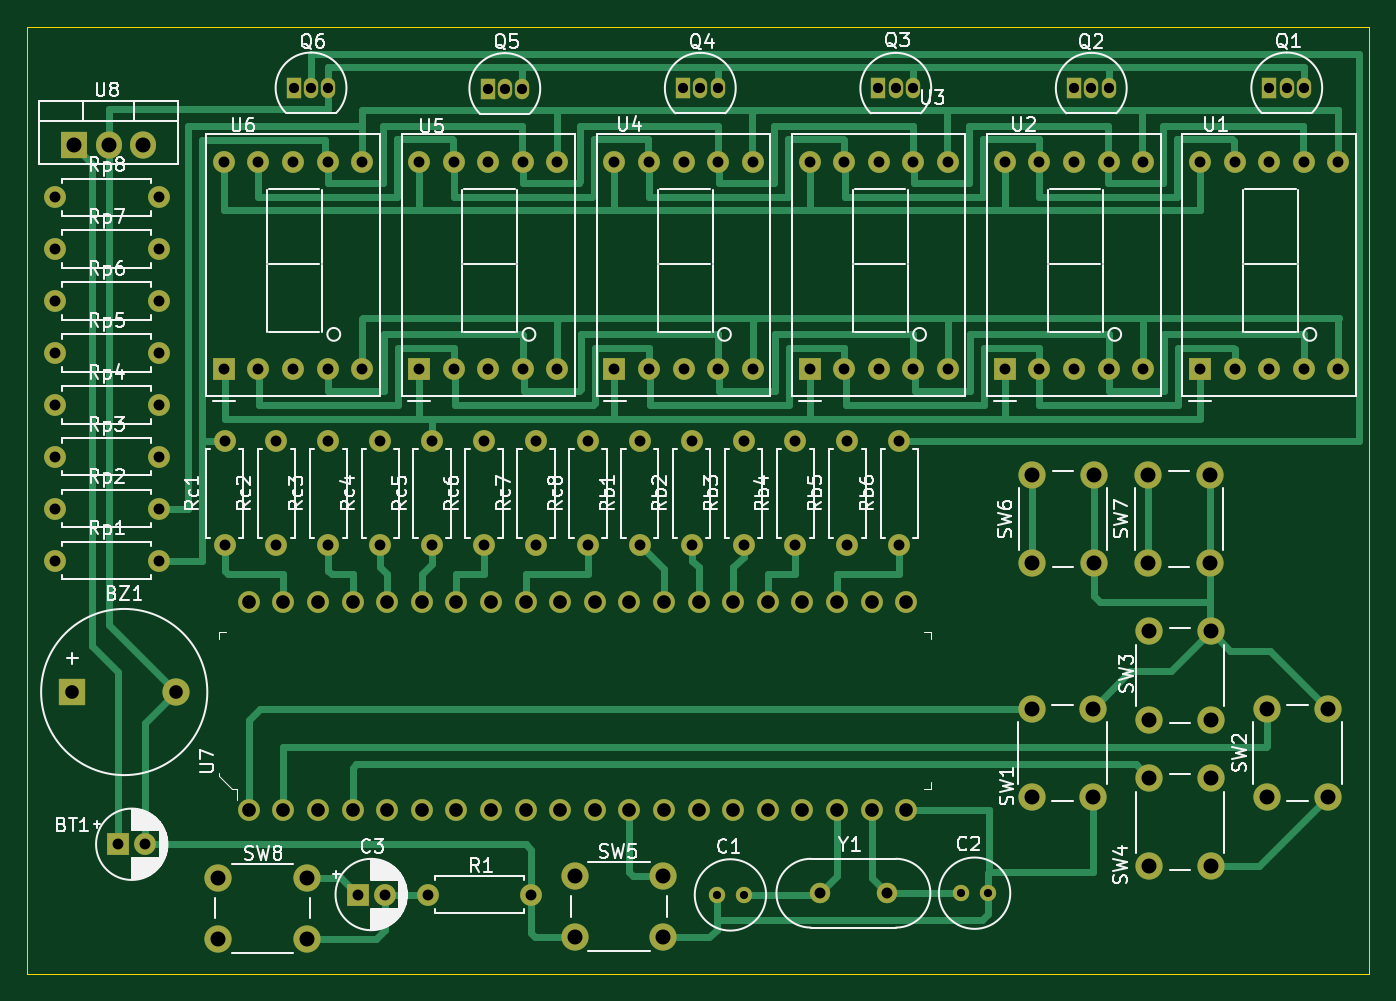
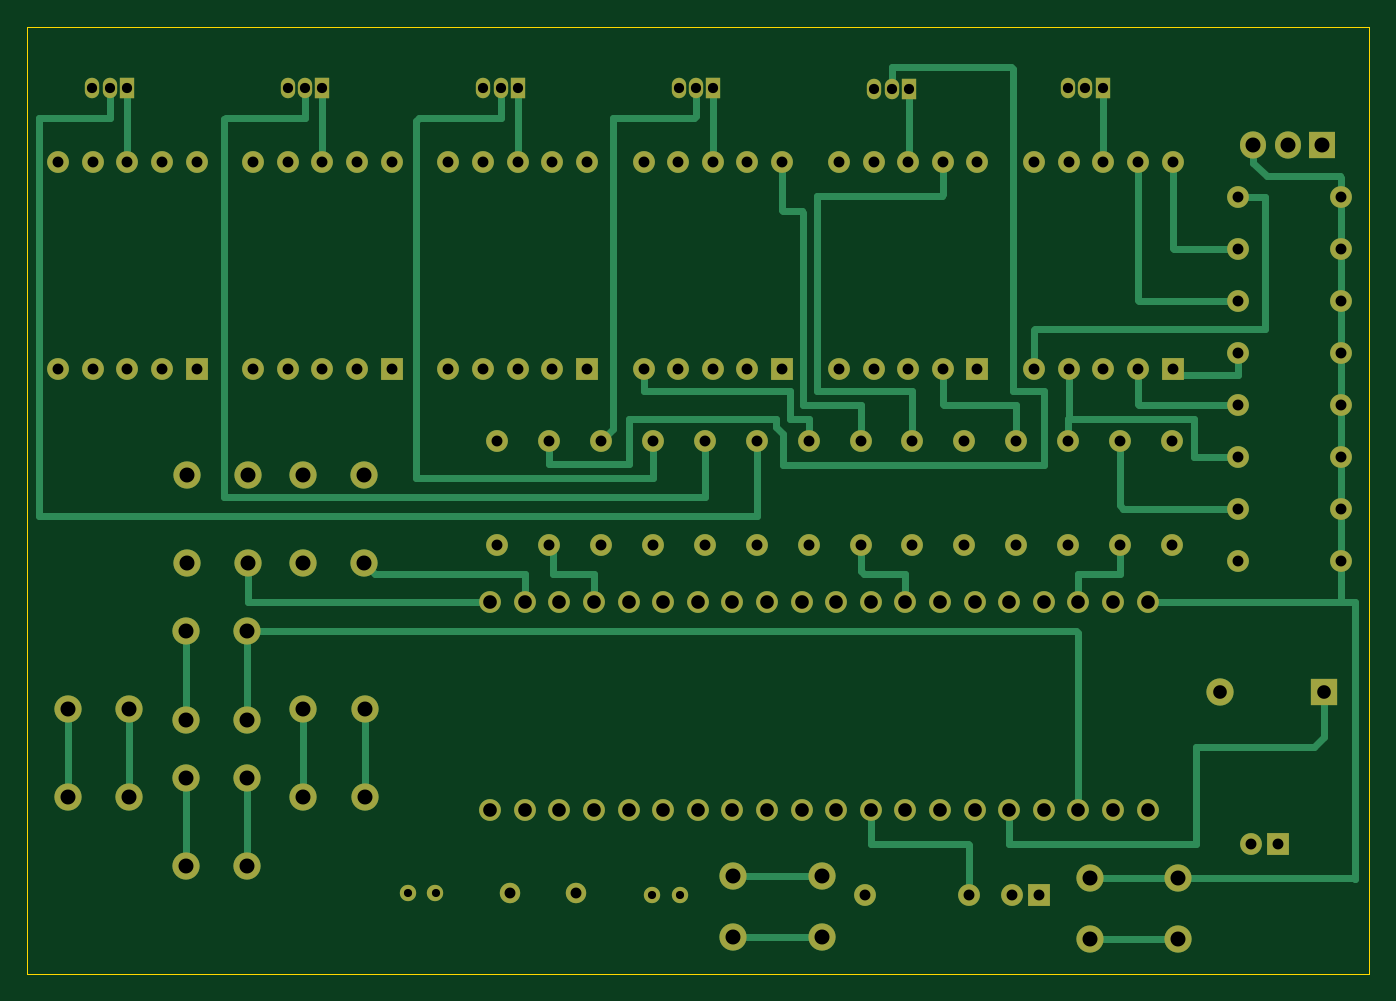
Circuit board: 8 layer files. Board 98.5 x 69.5 mm.
- bottom_copper: digclockv4-B_Cu.gbl (15468 bytes)
- bottom_mask: digclockv4-B_Mask.gbs (6792 bytes)
- bottom_silk: digclockv4-B_Silkscreen.gbo (6796 bytes)
- outline: digclockv4-Edge_Cuts.gm1 (755 bytes)
- top_copper: digclockv4-F_Cu.gtl (25397 bytes)
- top_mask: digclockv4-F_Mask.gts (6792 bytes)
- top_silk: digclockv4-F_Silkscreen.gto (80951 bytes)
- drill: digclockv4-PTH.drl (3660 bytes)

=== bottom_copper: digclockv4-B_Cu.gbl (15468 bytes, source omitted) ===
=== bottom_mask: digclockv4-B_Mask.gbs (6792 bytes, source omitted) ===
=== bottom_silk: digclockv4-B_Silkscreen.gbo (6796 bytes, source omitted) ===
=== outline: digclockv4-Edge_Cuts.gm1 ===
G04 #@! TF.GenerationSoftware,KiCad,Pcbnew,(6.0.8)*
G04 #@! TF.CreationDate,2022-11-10T03:51:40+05:30*
G04 #@! TF.ProjectId,digclockv4,64696763-6c6f-4636-9b76-342e6b696361,rev?*
G04 #@! TF.SameCoordinates,Original*
G04 #@! TF.FileFunction,Profile,NP*
%FSLAX46Y46*%
G04 Gerber Fmt 4.6, Leading zero omitted, Abs format (unit mm)*
G04 Created by KiCad (PCBNEW (6.0.8)) date 2022-11-10 03:51:40*
%MOMM*%
%LPD*%
G01*
G04 APERTURE LIST*
G04 #@! TA.AperFunction,Profile*
%ADD10C,0.100000*%
G04 #@! TD*
G04 APERTURE END LIST*
D10*
X95000000Y-35000000D02*
X193500000Y-35000000D01*
X95000000Y-104500000D02*
X193500000Y-104500000D01*
X193500000Y-35000000D02*
X193500000Y-104500000D01*
X95000000Y-104500000D02*
X95000000Y-35000000D01*
M02*

=== top_copper: digclockv4-F_Cu.gtl (25397 bytes, source omitted) ===
=== top_mask: digclockv4-F_Mask.gts ===
G04 #@! TF.GenerationSoftware,KiCad,Pcbnew,(6.0.8)*
G04 #@! TF.CreationDate,2022-11-10T03:51:40+05:30*
G04 #@! TF.ProjectId,digclockv4,64696763-6c6f-4636-9b76-342e6b696361,rev?*
G04 #@! TF.SameCoordinates,Original*
G04 #@! TF.FileFunction,Soldermask,Top*
G04 #@! TF.FilePolarity,Negative*
%FSLAX46Y46*%
G04 Gerber Fmt 4.6, Leading zero omitted, Abs format (unit mm)*
G04 Created by KiCad (PCBNEW (6.0.8)) date 2022-11-10 03:51:40*
%MOMM*%
%LPD*%
G01*
G04 APERTURE LIST*
%ADD10C,1.600000*%
%ADD11R,1.600000X1.600000*%
%ADD12R,1.050000X1.500000*%
%ADD13O,1.050000X1.500000*%
%ADD14R,1.905000X2.000000*%
%ADD15O,1.905000X2.000000*%
%ADD16R,2.000000X2.000000*%
%ADD17C,2.000000*%
%ADD18O,1.600000X1.600000*%
%ADD19C,1.200000*%
%ADD20C,1.500000*%
G04 APERTURE END LIST*
D10*
X111252000Y-92456000D03*
X113792000Y-92456000D03*
X116332000Y-92456000D03*
X118872000Y-92456000D03*
X121412000Y-92456000D03*
X123952000Y-92456000D03*
X126492000Y-92456000D03*
X129032000Y-92456000D03*
X131572000Y-92456000D03*
X134112000Y-92456000D03*
X136652000Y-92456000D03*
X139192000Y-92456000D03*
X141732000Y-92456000D03*
X144272000Y-92456000D03*
X146812000Y-92456000D03*
X149352000Y-92456000D03*
X151892000Y-92456000D03*
X154432000Y-92456000D03*
X156972000Y-92456000D03*
X159512000Y-92456000D03*
X159512000Y-77216000D03*
X156972000Y-77216000D03*
X154432000Y-77216000D03*
X151892000Y-77216000D03*
X149352000Y-77216000D03*
X146812000Y-77216000D03*
X144272000Y-77216000D03*
X141732000Y-77216000D03*
X139192000Y-77216000D03*
X136652000Y-77216000D03*
X134112000Y-77216000D03*
X131572000Y-77216000D03*
X129032000Y-77216000D03*
X126492000Y-77216000D03*
X123952000Y-77216000D03*
X121412000Y-77216000D03*
X118872000Y-77216000D03*
X116332000Y-77216000D03*
X113792000Y-77216000D03*
X111252000Y-77216000D03*
D11*
X109423200Y-60121800D03*
D10*
X111963200Y-60121800D03*
X114503200Y-60121800D03*
X117043200Y-60121800D03*
X119583200Y-60121800D03*
X119583200Y-44881800D03*
X117043200Y-44881800D03*
X114503200Y-44881800D03*
X111963200Y-44881800D03*
X109423200Y-44881800D03*
X123748800Y-44881800D03*
X126288800Y-44881800D03*
X128828800Y-44881800D03*
X131368800Y-44881800D03*
X133908800Y-44881800D03*
X133908800Y-60121800D03*
X131368800Y-60121800D03*
X128828800Y-60121800D03*
X126288800Y-60121800D03*
D11*
X123748800Y-60121800D03*
D12*
X114554000Y-39476000D03*
D13*
X115824000Y-39476000D03*
X117094000Y-39476000D03*
D14*
X98425000Y-43688000D03*
D15*
X100965000Y-43688000D03*
X103505000Y-43688000D03*
D16*
X98308000Y-83820000D03*
D17*
X105908000Y-83820000D03*
D12*
X128778000Y-39518000D03*
D13*
X130048000Y-39518000D03*
X131318000Y-39518000D03*
D10*
X97028000Y-51308000D03*
D18*
X104648000Y-51308000D03*
D10*
X97028000Y-70358000D03*
D18*
X104648000Y-70358000D03*
D10*
X120904000Y-73025000D03*
D18*
X120904000Y-65405000D03*
D10*
X143764000Y-73025000D03*
D18*
X143764000Y-65405000D03*
D12*
X143129000Y-39497000D03*
D13*
X144399000Y-39497000D03*
X145669000Y-39497000D03*
D17*
X115519000Y-101945000D03*
X109019000Y-101945000D03*
X115519000Y-97445000D03*
X109019000Y-97445000D03*
D10*
X109474000Y-73025000D03*
D18*
X109474000Y-65405000D03*
D17*
X181792000Y-67870000D03*
X181792000Y-74370000D03*
X177292000Y-67870000D03*
X177292000Y-74370000D03*
D10*
X97028000Y-74168000D03*
D18*
X104648000Y-74168000D03*
D10*
X97028000Y-66548000D03*
D18*
X104648000Y-66548000D03*
D12*
X171831000Y-39497000D03*
D13*
X173101000Y-39497000D03*
X174371000Y-39497000D03*
D10*
X139954000Y-73025000D03*
D18*
X139954000Y-65405000D03*
D19*
X145611000Y-98715000D03*
X147611000Y-98715000D03*
D17*
X186000000Y-85044000D03*
X186000000Y-91544000D03*
X190500000Y-91544000D03*
X190500000Y-85044000D03*
D12*
X157480000Y-39497000D03*
D13*
X158750000Y-39497000D03*
X160020000Y-39497000D03*
D10*
X117094000Y-73025000D03*
D18*
X117094000Y-65405000D03*
D10*
X138099800Y-44881800D03*
X140639800Y-44881800D03*
X143179800Y-44881800D03*
X145719800Y-44881800D03*
X148259800Y-44881800D03*
X148259800Y-60121800D03*
X145719800Y-60121800D03*
X143179800Y-60121800D03*
X140639800Y-60121800D03*
D11*
X138099800Y-60121800D03*
D10*
X97028000Y-62738000D03*
D18*
X104648000Y-62738000D03*
D11*
X181076600Y-60121800D03*
D10*
X183616600Y-60121800D03*
X186156600Y-60121800D03*
X188696600Y-60121800D03*
X191236600Y-60121800D03*
X191236600Y-44881800D03*
X188696600Y-44881800D03*
X186156600Y-44881800D03*
X183616600Y-44881800D03*
X181076600Y-44881800D03*
X128524000Y-73025000D03*
D18*
X128524000Y-65405000D03*
D12*
X186182000Y-39476000D03*
D13*
X187452000Y-39476000D03*
X188722000Y-39476000D03*
D17*
X173283000Y-74370000D03*
X173283000Y-67870000D03*
X168783000Y-67870000D03*
X168783000Y-74370000D03*
D11*
X101660888Y-94996000D03*
D10*
X103660888Y-94996000D03*
X97028000Y-55118000D03*
D18*
X104648000Y-55118000D03*
D10*
X136144000Y-73025000D03*
D18*
X136144000Y-65405000D03*
D17*
X177364000Y-85852000D03*
X177364000Y-79352000D03*
X181864000Y-79352000D03*
X181864000Y-85852000D03*
D10*
X151384000Y-73025000D03*
D18*
X151384000Y-65405000D03*
D10*
X155194000Y-73025000D03*
D18*
X155194000Y-65405000D03*
D11*
X119239888Y-98686112D03*
D10*
X121239888Y-98686112D03*
D20*
X158078000Y-98588000D03*
X153198000Y-98588000D03*
D10*
X97028000Y-47498000D03*
D18*
X104648000Y-47498000D03*
D17*
X135181000Y-101818000D03*
X141681000Y-101818000D03*
X141681000Y-97318000D03*
X135181000Y-97318000D03*
D10*
X113284000Y-73025000D03*
D18*
X113284000Y-65405000D03*
D17*
X173228000Y-91544000D03*
X173228000Y-85044000D03*
X168728000Y-85044000D03*
X168728000Y-91544000D03*
D19*
X165534000Y-98588000D03*
X163534000Y-98588000D03*
D10*
X147574000Y-73025000D03*
D18*
X147574000Y-65405000D03*
D10*
X132334000Y-73025000D03*
D18*
X132334000Y-65405000D03*
D11*
X152425400Y-60121800D03*
D10*
X154965400Y-60121800D03*
X157505400Y-60121800D03*
X160045400Y-60121800D03*
X162585400Y-60121800D03*
X162585400Y-44881800D03*
X160045400Y-44881800D03*
X157505400Y-44881800D03*
X154965400Y-44881800D03*
X152425400Y-44881800D03*
X159004000Y-73025000D03*
D18*
X159004000Y-65405000D03*
D10*
X132006000Y-98686112D03*
D18*
X124386000Y-98686112D03*
D10*
X166751000Y-44881800D03*
X169291000Y-44881800D03*
X171831000Y-44881800D03*
X174371000Y-44881800D03*
X176911000Y-44881800D03*
X176911000Y-60121800D03*
X174371000Y-60121800D03*
X171831000Y-60121800D03*
X169291000Y-60121800D03*
D11*
X166751000Y-60121800D03*
D10*
X124714000Y-73025000D03*
D18*
X124714000Y-65405000D03*
D10*
X97028000Y-58928000D03*
D18*
X104648000Y-58928000D03*
D17*
X181864000Y-90124000D03*
X181864000Y-96624000D03*
X177364000Y-96624000D03*
X177364000Y-90124000D03*
M02*

=== top_silk: digclockv4-F_Silkscreen.gto (80951 bytes, source omitted) ===
=== drill: digclockv4-PTH.drl ===
M48
; DRILL file {KiCad (6.0.8)} date Thu Nov 10 03:51:50 2022
; FORMAT={-:-/ absolute / inch / decimal}
; #@! TF.CreationDate,2022-11-10T03:51:50+05:30
; #@! TF.GenerationSoftware,Kicad,Pcbnew,(6.0.8)
; #@! TF.FileFunction,Plated,1,2,PTH
FMAT,2
INCH
; #@! TA.AperFunction,Plated,PTH,ComponentDrill
T1C0.0236
; #@! TA.AperFunction,Plated,PTH,ComponentDrill
T2C0.0295
; #@! TA.AperFunction,Plated,PTH,ComponentDrill
T3C0.0315
; #@! TA.AperFunction,Plated,PTH,ComponentDrill
T4C0.0394
; #@! TA.AperFunction,Plated,PTH,ComponentDrill
T5C0.0433
%
G90
G05
T1
X5.7327Y-3.8864
X5.8115Y-3.8864
X6.4383Y-3.8814
X6.5171Y-3.8814
T2
X4.51Y-1.5542
X4.56Y-1.5542
X4.61Y-1.5542
X5.07Y-1.5558
X5.12Y-1.5558
X5.17Y-1.5558
X5.635Y-1.555
X5.685Y-1.555
X5.735Y-1.555
X6.2Y-1.555
X6.25Y-1.555
X6.3Y-1.555
X6.765Y-1.555
X6.815Y-1.555
X6.865Y-1.555
X7.33Y-1.5542
X7.38Y-1.5542
X7.43Y-1.5542
T3
X3.82Y-1.87
X3.82Y-2.02
X3.82Y-2.17
X3.82Y-2.32
X3.82Y-2.47
X3.82Y-2.62
X3.82Y-2.77
X3.82Y-2.92
X4.0024Y-3.74
X4.0811Y-3.74
X4.12Y-1.87
X4.12Y-2.02
X4.12Y-2.17
X4.12Y-2.32
X4.12Y-2.47
X4.12Y-2.62
X4.12Y-2.77
X4.12Y-2.92
X4.308Y-1.767
X4.308Y-2.367
X4.31Y-2.575
X4.31Y-2.875
X4.408Y-1.767
X4.408Y-2.367
X4.46Y-2.575
X4.46Y-2.875
X4.508Y-1.767
X4.508Y-2.367
X4.608Y-1.767
X4.608Y-2.367
X4.61Y-2.575
X4.61Y-2.875
X4.6945Y-3.8853
X4.708Y-1.767
X4.708Y-2.367
X4.76Y-2.575
X4.76Y-2.875
X4.7732Y-3.8853
X4.872Y-1.767
X4.872Y-2.367
X4.8971Y-3.8853
X4.91Y-2.575
X4.91Y-2.875
X4.972Y-1.767
X4.972Y-2.367
X5.06Y-2.575
X5.06Y-2.875
X5.072Y-1.767
X5.072Y-2.367
X5.172Y-1.767
X5.172Y-2.367
X5.1971Y-3.8853
X5.21Y-2.575
X5.21Y-2.875
X5.272Y-1.767
X5.272Y-2.367
X5.36Y-2.575
X5.36Y-2.875
X5.437Y-1.767
X5.437Y-2.367
X5.51Y-2.575
X5.51Y-2.875
X5.537Y-1.767
X5.537Y-2.367
X5.637Y-1.767
X5.637Y-2.367
X5.66Y-2.575
X5.66Y-2.875
X5.737Y-1.767
X5.737Y-2.367
X5.81Y-2.575
X5.81Y-2.875
X5.837Y-1.767
X5.837Y-2.367
X5.96Y-2.575
X5.96Y-2.875
X6.001Y-1.767
X6.001Y-2.367
X6.0314Y-3.8814
X6.101Y-1.767
X6.101Y-2.367
X6.11Y-2.575
X6.11Y-2.875
X6.201Y-1.767
X6.201Y-2.367
X6.2235Y-3.8814
X6.26Y-2.575
X6.26Y-2.875
X6.301Y-1.767
X6.301Y-2.367
X6.401Y-1.767
X6.401Y-2.367
X6.565Y-1.767
X6.565Y-2.367
X6.665Y-1.767
X6.665Y-2.367
X6.765Y-1.767
X6.765Y-2.367
X6.865Y-1.767
X6.865Y-2.367
X6.965Y-1.767
X6.965Y-2.367
X7.129Y-1.767
X7.129Y-2.367
X7.229Y-1.767
X7.229Y-2.367
X7.329Y-1.767
X7.329Y-2.367
X7.429Y-1.767
X7.429Y-2.367
X7.529Y-1.767
X7.529Y-2.367
T4
X3.8704Y-3.3
X4.1696Y-3.3
X4.38Y-3.04
X4.38Y-3.64
X4.48Y-3.04
X4.48Y-3.64
X4.58Y-3.04
X4.58Y-3.64
X4.68Y-3.04
X4.68Y-3.64
X4.78Y-3.04
X4.78Y-3.64
X4.88Y-3.04
X4.88Y-3.64
X4.98Y-3.04
X4.98Y-3.64
X5.08Y-3.04
X5.08Y-3.64
X5.18Y-3.04
X5.18Y-3.64
X5.28Y-3.04
X5.28Y-3.64
X5.38Y-3.04
X5.38Y-3.64
X5.48Y-3.04
X5.48Y-3.64
X5.58Y-3.04
X5.58Y-3.64
X5.68Y-3.04
X5.68Y-3.64
X5.78Y-3.04
X5.78Y-3.64
X5.88Y-3.04
X5.88Y-3.64
X5.98Y-3.04
X5.98Y-3.64
X6.08Y-3.04
X6.08Y-3.64
X6.18Y-3.04
X6.18Y-3.64
X6.28Y-3.04
X6.28Y-3.64
T5
X3.875Y-1.72
X3.975Y-1.72
X4.075Y-1.72
X4.2921Y-3.8364
X4.2921Y-4.0136
X4.548Y-3.8364
X4.548Y-4.0136
X5.3221Y-3.8314
X5.3221Y-4.0086
X5.578Y-3.8314
X5.578Y-4.0086
X6.6428Y-3.3482
X6.6428Y-3.6041
X6.645Y-2.672
X6.645Y-2.928
X6.82Y-3.3482
X6.82Y-3.6041
X6.8222Y-2.672
X6.8222Y-2.928
X6.98Y-2.672
X6.98Y-2.928
X6.9828Y-3.1241
X6.9828Y-3.38
X6.9828Y-3.5482
X6.9828Y-3.8041
X7.1572Y-2.672
X7.1572Y-2.928
X7.16Y-3.1241
X7.16Y-3.38
X7.16Y-3.5482
X7.16Y-3.8041
X7.3228Y-3.3482
X7.3228Y-3.6041
X7.5Y-3.3482
X7.5Y-3.6041
T0
M30
